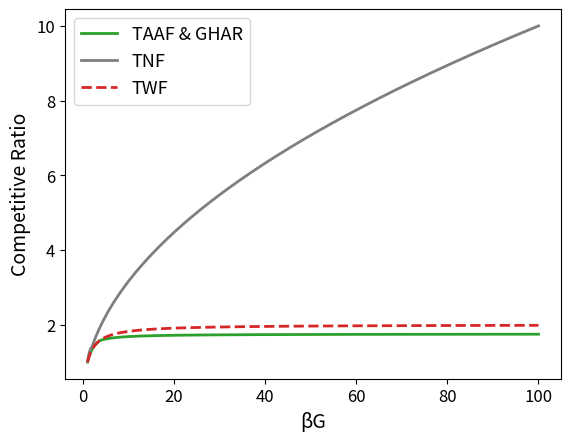

This figure's Python source: (Note: this script raises an exception after producing the figure.)
#   Used for Fig 3, 4, 5
#   Fig 3: CR vs B for WF
#   Fig 4: CR vs B for AAF/HAR
#   Fig 5: CR vs GB for TNF, TWF, TAAF/GHAR
import numpy as np
import matplotlib.pyplot as plt
from itertools import cycle


#
# BG <= 1
#

#TODO

def nf_cr(b,g):
    return (2+b*(1-g))/(b+1-b*g)

def wf_cr(b,g):
    pos = 1-2*g if g < 0.5 else 0
    return (2+b*pos)/(b + 1 - b * g)

def aaf_cr_lb(b,g):
    denom = 1+b*(1-g)

    if g <= 1/2:
        return (71/42+b*(1805/1806 - 71*g/42))/denom
    
    elif g <= 2/3:
        return (71/42+b*(451/903 - 29*g/42))/denom
    
    elif g <= 6/7:
        return (71/42+b*(50/301 - 8*g/42))/denom
    
    elif g < 42/43:
        return (71/42+b*(1/43 - g/42))/denom
    
    else:
        return (71/42)/denom
    

def aaf_cr_ub(b,g):
    denom = b+1-b*g

    if g <= 0.5:
        return (1.75+b*(1-1.75*g))/denom
    
    elif g <= 2/3 and b <= 0.25/(0.5-.75*g):
        return (1.75+b*(0.5-0.75*g))/denom
    
    elif g <= 2/3 and b > 0.25/(0.5-0.75*g):
        return (1.5+b*(1-g))/denom
    
    else:
        return 1.75

def plot_small(gs, fn, filename = ""):
    lines = ["-","--","-.",":", (0, (5, 5))]
    line_cycles = cycle(lines)
    for g in gs:
        bs = np.linspace(1, 1/g, 500)
        res = []
        for b in bs:
            res.append(fn(b,g))

        plt.plot(bs, res, label = f"G = {g}", linestyle = next(line_cycles), linewidth = 2.5)
    
    plt.xlabel("\u03B2", fontsize="15")
    plt.ylabel("Competitive Ratio", fontsize="15")
    plt.legend(fontsize="14")
    plt.xticks(fontsize="13")
    plt.yticks(fontsize="13")
    plt.subplots_adjust(left = 0.12, right = 0.98, top = 0.98, bottom = 0.11)

    if filename:
        plt.savefig(f"./Plots/CompetitiveRatio/bestCR_gb<1/{filename}.png", dpi = 300)
    else:
        plt.show()

    plt.clf()

def plot_aaf(gs, filename=""):
    lines = ["--","-.",":", (0, (5, 5)), (0, (10,5))]
    line_cycles = cycle(lines)
    colors = ['blue','orange','green','red','purple']
    colors_cycle = cycle(colors)

    for g in gs:
        bs = np.linspace(1, 1/g, 500)
        lb = []
        ub = []
        for b in bs:
            lb.append(aaf_cr_lb(b,g))
            ub.append(aaf_cr_ub(b,g))

        c = next(colors_cycle)
        plt.plot(bs, lb, label = f"LB (G = {g})", linestyle = next(line_cycles), color = c, linewidth = 2.5)
        plt.plot(bs, ub, label = f"UB (G = {g})", color = c, linewidth = 2.5)

    plt.xlabel("\u03B2", fontsize="15")
    plt.ylabel("Competitive Ratio", fontsize="15")
    plt.legend(fontsize="14")
    plt.xticks(fontsize="13")
    plt.yticks(fontsize="13")
    plt.subplots_adjust(left = 0.12, right = 0.99, top = 0.99, bottom = 0.11)

    if filename:
        plt.savefig(f"./Plots/CompetitiveRatio/bestCR_gb<1/{filename}.png", dpi = 300)
    else:
        plt.show()

    plt.clf()

#
# BG > 1
#

def taaf_cr(gb):
    if gb <= 3.637:
        return 2*gb/(gb+1)
    else:
        return (14*gb+1)/(8*gb+4)

def twf_cr(gb):
    return 2*gb/(gb+1)

def tnf_cr(gb):
    if gb >= 2:
        return gb*(1+gb**0.5)/(gb+gb**0.5)
    else:
        sqrt = tnf_helper(gb)
        return (3*gb-2+sqrt)/(gb+sqrt)

def tnf_helper(gb):
    return (5*(gb**2)-8*gb+4)**0.5

def plot_5(filename=""):
    gbs = np.linspace(1,100, 1000)

    taaf = []
    tnf = []
    twf = []

    for gb in gbs:
        taaf.append(taaf_cr(gb))
        tnf.append(tnf_cr(gb))
        twf.append(twf_cr(gb))

    gbs = np.linspace(1,100, 1000)
    plt.plot(gbs, taaf, label="TAAF & GHAR", linestyle = "solid", color = "tab:green", linewidth=2)
    plt.plot(gbs, tnf, label ="TNF", linestyle = "-", color="tab:grey", linewidth=2)
    plt.plot(gbs, twf, label ="TWF", linestyle = "--", color="tab:red", linewidth=2)
    plt.legend()
    plt.xlabel("\u03B2G", fontsize="14")
    plt.ylabel("Competitive Ratio", fontsize="14")
    plt.legend(fontsize="13")
    plt.xticks(fontsize="12")
    plt.yticks(fontsize="12")
    
    if filename:
        plt.savefig(f"./Plots/CompetitiveRatio/{filename}.png", dpi = 300)
    else:
        plt.show()

#
# Function calls
#
# plot_small([0.1,0.2,0.3,0.4,0.5], nf_cr, 'nf_small_g')
# plot_small([0.6,0.7,0.8], nf_cr, 'nf_large_g')
# plot_small([0.1,0.2,0.3,0.4,0.5], wf_cr, 'wf_small_g')
# plot_small([0.6, 0.7, 0.8], wf_cr, 'wf_large_g')
# plot_aaf([0.1,0.2,0.3,0.4,0.5], "aaf_small_g")
# plot_aaf([0.5, 0.6, 0.65], "aaf_large_g")


# Fig 5
plot_5('bestCR_gb>1')
